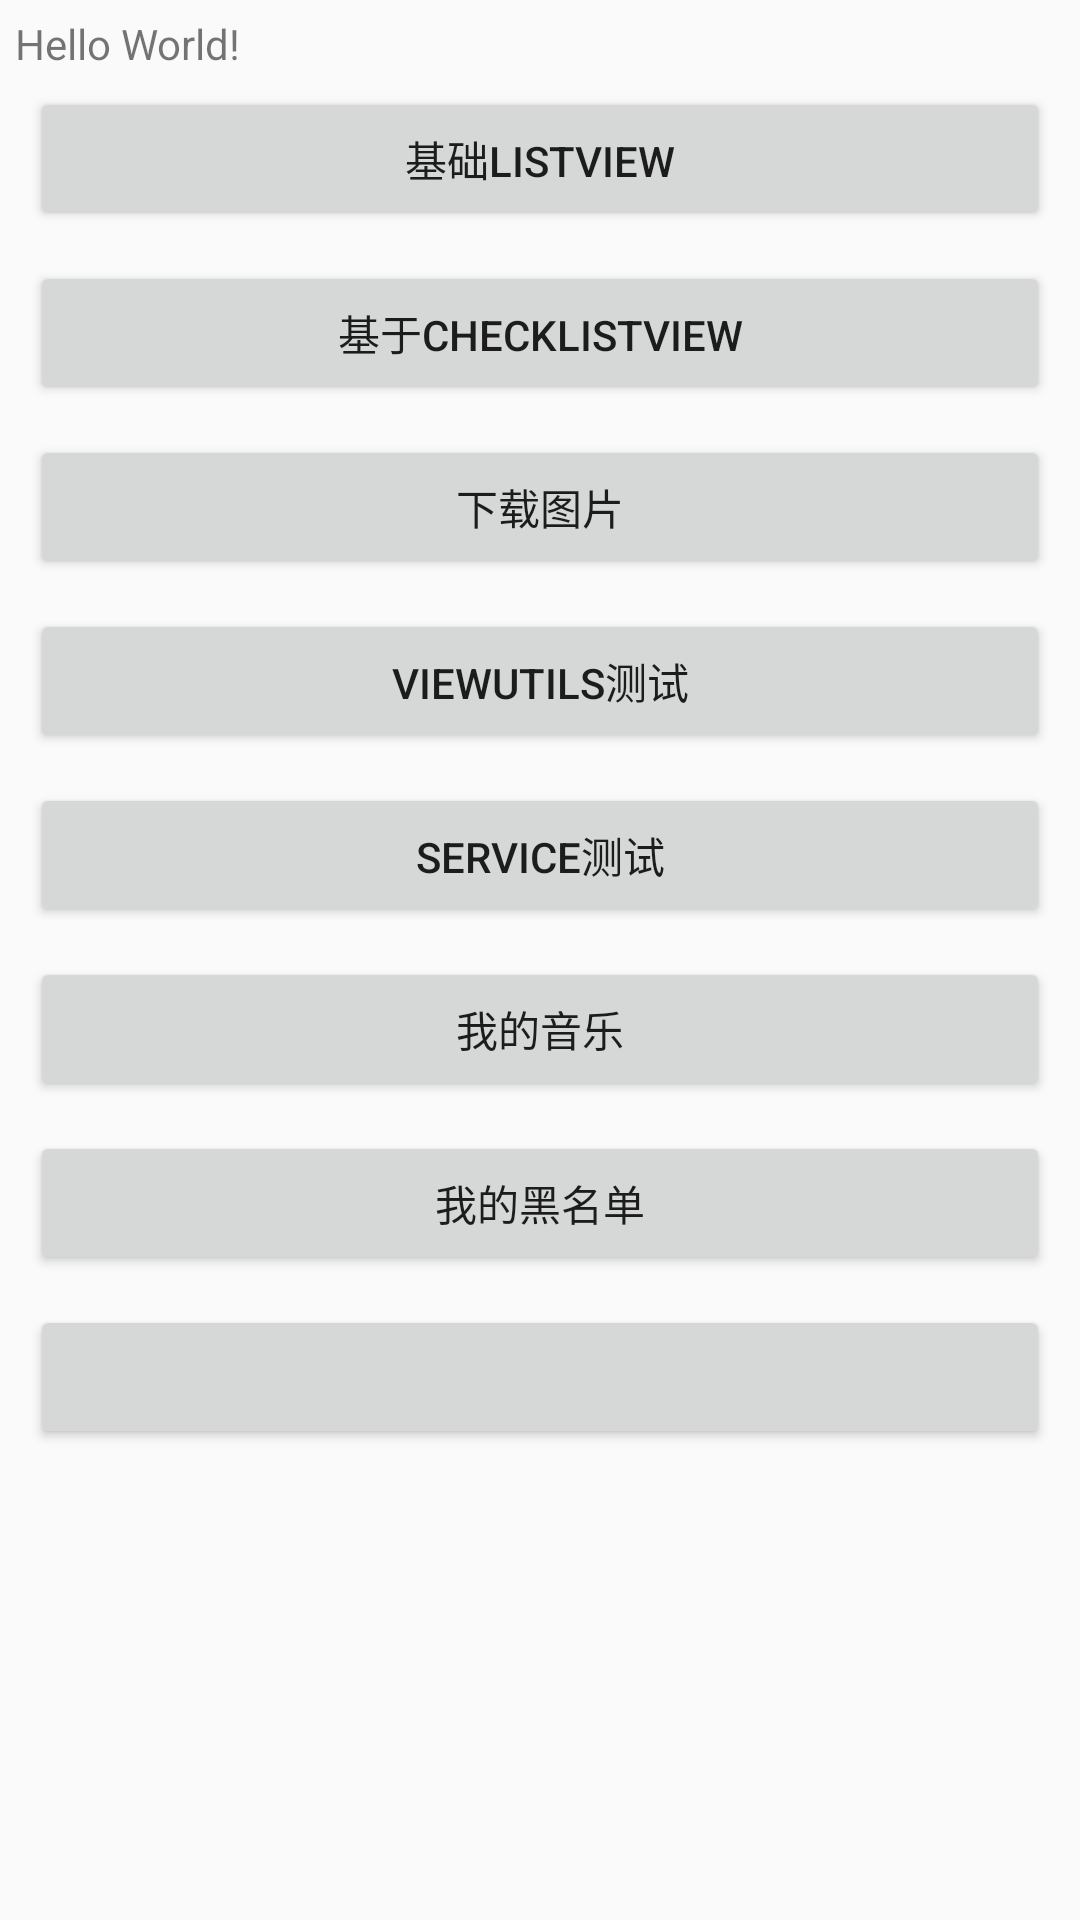

This screen was rendered from an Android layout file. Write that file and the resources it references.
<!-- AndroidManifest.xml: application theme AppTheme -->
<!-- res/layout/activity_main.xml -->
<?xml version="1.0" encoding="utf-8"?>
<LinearLayout xmlns:android="http://schemas.android.com/apk/res/android"
    xmlns:tools="http://schemas.android.com/tools"
    android:orientation="vertical"
    android:layout_width="match_parent"
    android:layout_height="match_parent"
    android:padding="5dp"
   >

    <TextView
        android:layout_width="wrap_content"
        android:layout_height="wrap_content"
        android:text="Hello World!" />
    <Button
        style="@style/basebtnStyle"
        android:onClick="baseListView"
        android:text="基础ListView"/>
    <Button
        style="@style/basebtnStyle"
        android:onClick="checkListView"
        android:text="基于checkListView"/>
    <Button
        style="@style/basebtnStyle"
        android:onClick="downloadImage"
        android:text="下载图片"/>
    <Button
        style="@style/basebtnStyle"
        android:onClick="viewUtilsvDemo"
        android:text="ViewUtils测试"/>
    <Button
        style="@style/basebtnStyle"
        android:onClick="serviceDemo"
        android:text="Service测试"/>
    <Button
        style="@style/basebtnStyle"
        android:onClick="myMusicDemo"
        android:text="我的音乐"/>
    <Button
        style="@style/basebtnStyle"
        android:onClick="myPhoneDemo"
        android:text="我的黑名单"/>
    <Button
        style="@style/basebtnStyle"
        android:onClick="myroadcast"
        android:text=""/>

</LinearLayout>
<!-- resources referenced by this layout -->
<resources>
  <style name="basebtnStyle">
          <item name="android:layout_width">match_parent</item>
          <item name="android:layout_height">wrap_content</item>
          <item name="android:layout_margin">5dp</item>
      </style>
  <style name="AppTheme" parent="Theme.AppCompat.Light.DarkActionBar">
          
          <item name="colorPrimary">@color/colorPrimary</item>
          <item name="colorPrimaryDark">@color/colorPrimaryDark</item>
          <item name="colorAccent">@color/colorAccent</item>
      </style>
  <!-- not gathered from this repository: default colours our renderer supplied (Android Studio template values) -->
  <color name="colorPrimary">#FF6200EE</color>
  <color name="colorPrimaryDark">#FF3700B3</color>
  <color name="colorAccent">#FF03DAC5</color>
</resources>
